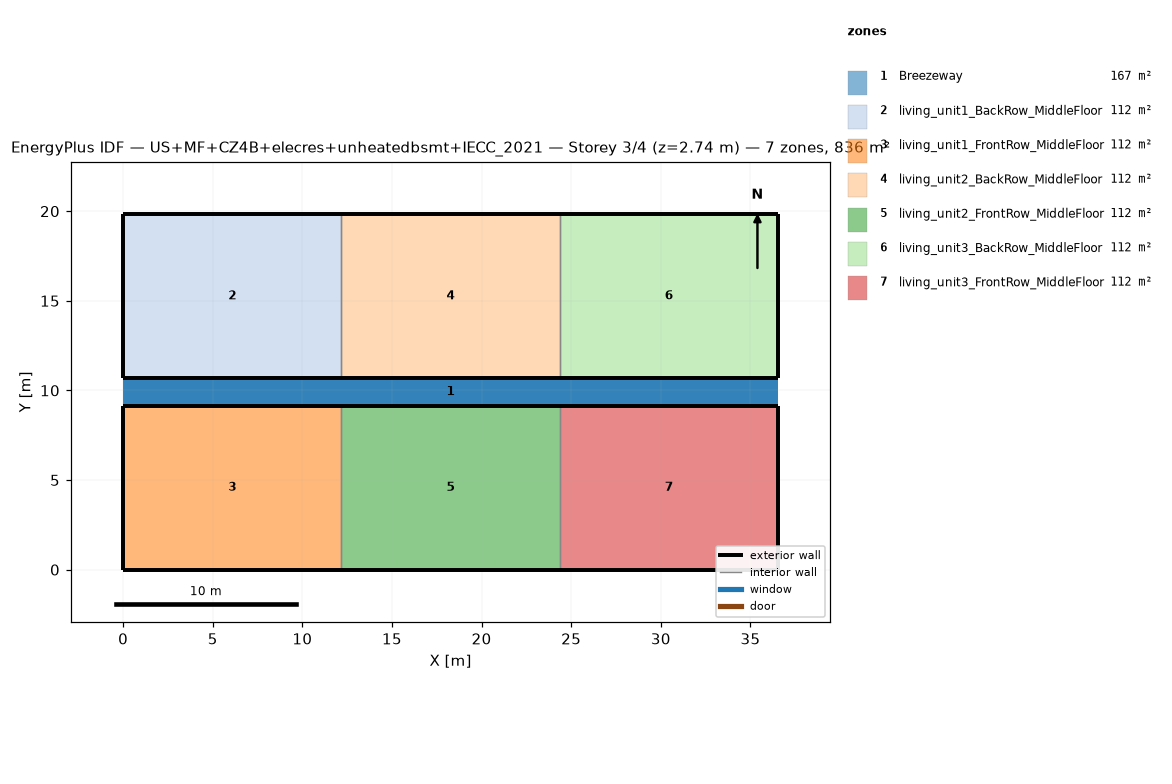
=== STOREY PLAN SPEC (per zone: floor XY polygon, exterior-wall plan segments, windows/doors) ===
zone 1: Breezeway  (167.0 m²)
  floor: (36.54, 9.16) (0.00, 9.16) (0.00, 10.68) (36.54, 10.68)
  floor: (36.54, 9.16) (0.00, 9.16) (0.00, 10.68) (36.54, 10.68)
  floor: (36.54, 9.16) (0.00, 9.16) (0.00, 10.68) (36.54, 10.68)
zone 2: living_unit1_BackRow_MiddleFloor  (111.5 m²)
  floor: (12.18, 10.68) (0.00, 10.68) (0.00, 19.84) (12.18, 19.84)
  exterior wall: (0.00, 10.68) – (12.18, 10.68)  [12.2 m]
  exterior wall: (12.18, 19.84) – (0.00, 19.84)  [12.2 m]
  exterior wall: (0.00, 19.84) – (0.00, 10.68)  [9.2 m]
  interior walls: 1
zone 3: living_unit1_FrontRow_MiddleFloor  (111.5 m²)
  floor: (12.18, 0.00) (0.00, 0.00) (0.00, 9.16) (12.18, 9.16)
  exterior wall: (0.00, 0.00) – (12.18, 0.00)  [12.2 m]
  exterior wall: (12.18, 9.16) – (0.00, 9.16)  [12.2 m]
  exterior wall: (0.00, 9.16) – (0.00, 0.00)  [9.2 m]
  interior walls: 1
zone 4: living_unit2_BackRow_MiddleFloor  (111.5 m²)
  floor: (24.36, 10.68) (12.18, 10.68) (12.18, 19.84) (24.36, 19.84)
  exterior wall: (12.18, 10.68) – (24.36, 10.68)  [12.2 m]
  exterior wall: (24.36, 19.84) – (12.18, 19.84)  [12.2 m]
  interior walls: 2
zone 5: living_unit2_FrontRow_MiddleFloor  (111.5 m²)
  floor: (24.36, 0.00) (12.18, 0.00) (12.18, 9.16) (24.36, 9.16)
  exterior wall: (12.18, 0.00) – (24.36, 0.00)  [12.2 m]
  exterior wall: (24.36, 9.16) – (12.18, 9.16)  [12.2 m]
  interior walls: 2
zone 6: living_unit3_BackRow_MiddleFloor  (111.5 m²)
  floor: (36.54, 10.68) (24.36, 10.68) (24.36, 19.84) (36.54, 19.84)
  exterior wall: (24.36, 10.68) – (36.54, 10.68)  [12.2 m]
  exterior wall: (36.54, 10.68) – (36.54, 19.84)  [9.2 m]
  exterior wall: (36.54, 19.84) – (24.36, 19.84)  [12.2 m]
  interior walls: 1
zone 7: living_unit3_FrontRow_MiddleFloor  (111.5 m²)
  floor: (36.54, 0.00) (24.36, 0.00) (24.36, 9.16) (36.54, 9.16)
  exterior wall: (24.36, 0.00) – (36.54, 0.00)  [12.2 m]
  exterior wall: (36.54, 0.00) – (36.54, 9.16)  [9.2 m]
  exterior wall: (36.54, 9.16) – (24.36, 9.16)  [12.2 m]
  interior walls: 1

=== DERIVED (storey summary) ===
Building: US+MF+CZ4B+elecres+unheatedbsmt+IECC_2021
Storey: 3 of 4  (floor level z = 2.74 m)
Storey gross floor area: 836.2 m²
Zones on this storey: 7
  - Breezeway: floor 167.0 m²
  - living_unit1_BackRow_MiddleFloor: floor 111.5 m²; exterior wall 33.5 m (86.9 m²); WWR 0.0%
  - living_unit1_FrontRow_MiddleFloor: floor 111.5 m²; exterior wall 33.5 m (86.9 m²); WWR 0.0%
  - living_unit2_BackRow_MiddleFloor: floor 111.5 m²; exterior wall 24.4 m (63.1 m²); WWR 0.0%
  - living_unit2_FrontRow_MiddleFloor: floor 111.5 m²; exterior wall 24.4 m (63.1 m²); WWR 0.0%
  - living_unit3_BackRow_MiddleFloor: floor 111.5 m²; exterior wall 33.5 m (86.9 m²); WWR 0.0%
  - living_unit3_FrontRow_MiddleFloor: floor 111.5 m²; exterior wall 33.5 m (86.9 m²); WWR 0.0%
Zone adjacency (shared interzone walls):
  - living_unit1_BackRow_MiddleFloor ↔ living_unit2_BackRow_MiddleFloor
  - living_unit1_FrontRow_MiddleFloor ↔ living_unit2_FrontRow_MiddleFloor
  - living_unit2_BackRow_MiddleFloor ↔ living_unit3_BackRow_MiddleFloor
  - living_unit2_FrontRow_MiddleFloor ↔ living_unit3_FrontRow_MiddleFloor